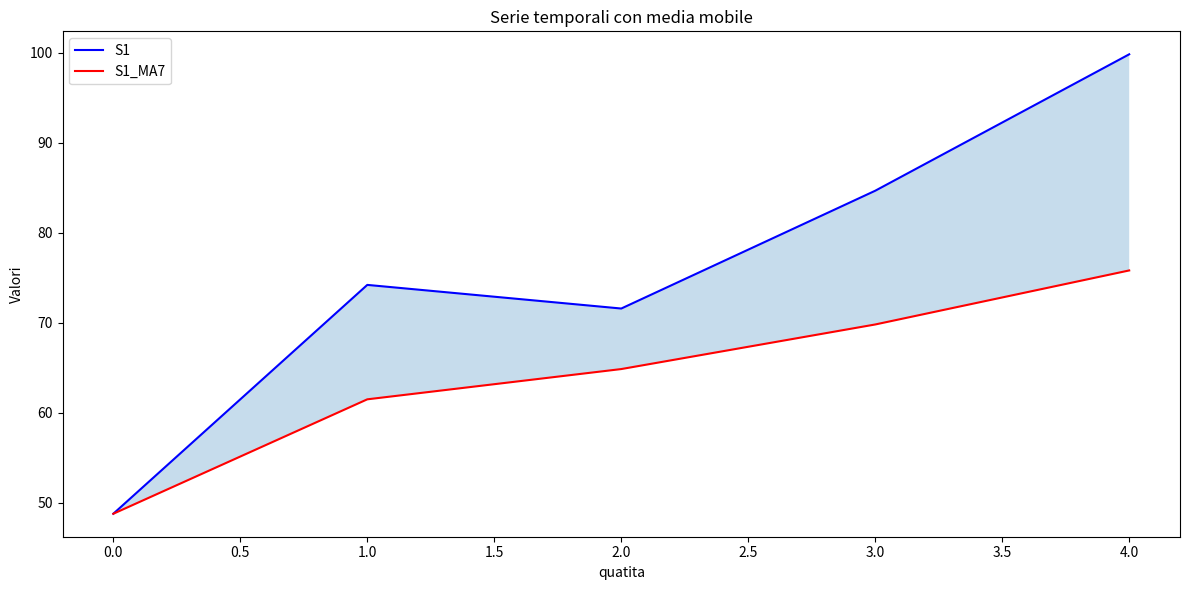
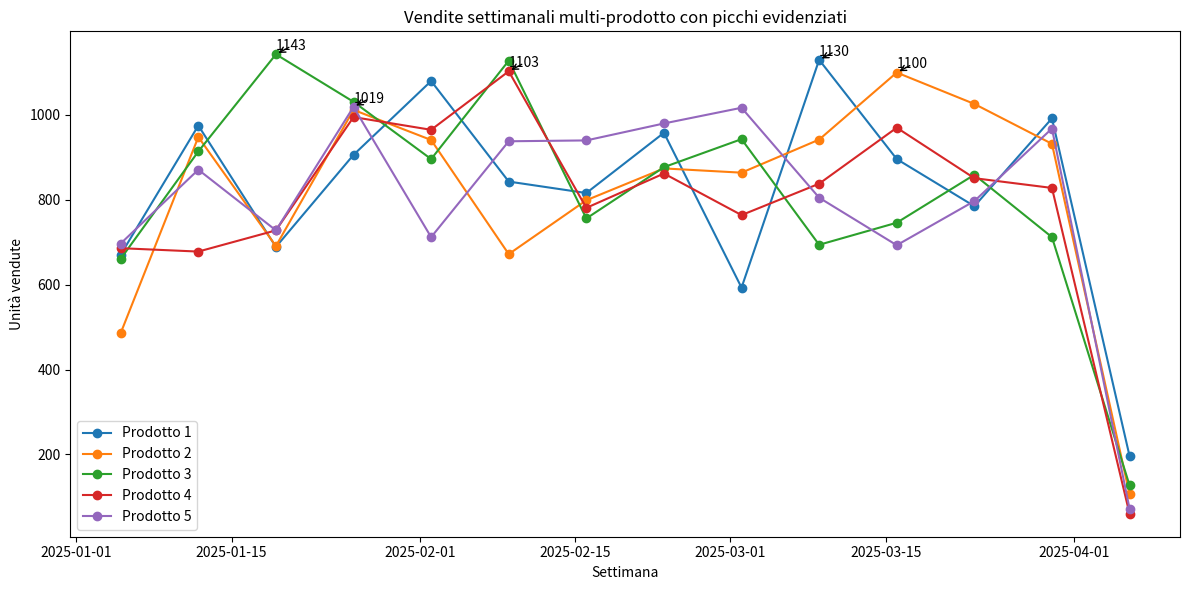
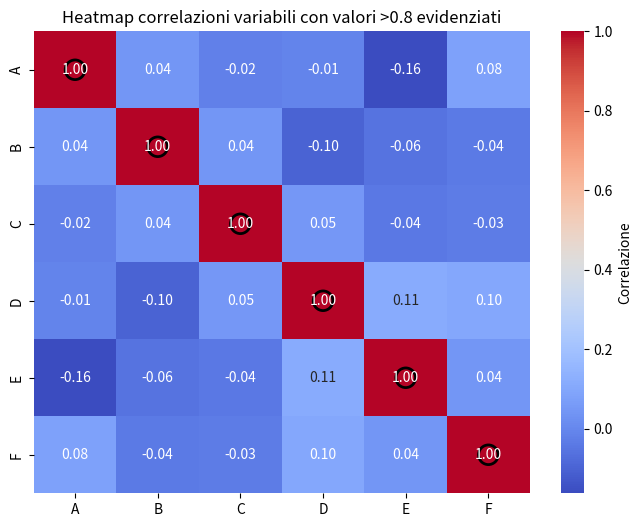
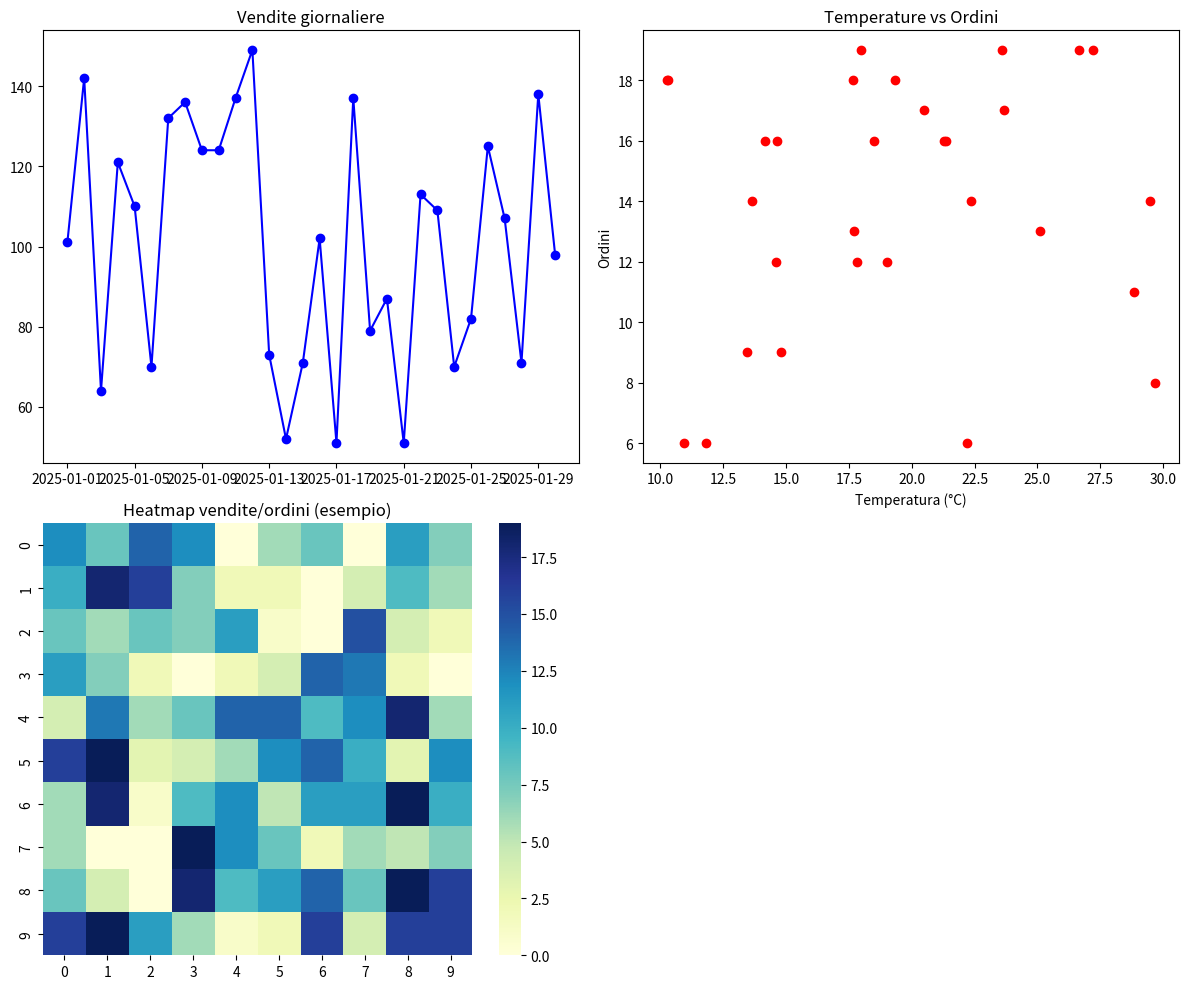

Write the Python code that produced these figures, in order.
"""
ESERCIZIO 1
* genera 3 serie temporali con trend differenti e rumore casuale usanto numpy
* inseriscile in un df pandas
* calcola media mobile e deviazione standard su finestra di 7 e 14 giorni
* visualizza tutte le serie in un unico grafico con linee, market, bande di deviazione

ESERCIZIO 2
* simula vendite giornaliere di 5 prodotti per 3 mesi
* usa pandas per aggregare settimanalmente e calcolare percentuale di variazione settimana-su-settimana
* visualizza in grafico combinato con linne plot colorati e annotazioni sui picchi di vendite

ESERCIZIO 3
* genera una matrice di correlazione di 6 variabili usando np
* visualizza la matrice come headmap, aggiungendo annotazioni numeriche, marker per valori>0.85 
e una colorbar personalizzata
* commenta pattern, valori e correlazoni interessanti

ESERCIZIO 4
* combina  linee plot, scatter plot e headmap in un unico script
* usa dati sintetici: vendite, temperatura giornaliera e numero di ordini
* evidenzia trend, anomalie e correlazioni tra variabili
* salva il grafico in formato png ed alta risuluzione e pdf

"""

import pandas as pd
import numpy as np
import matplotlib.pyplot as plt
import seaborn as sns

#
#ESERCIZIO 1
#
giorni=pd.date_range("2025-01-01","2025-01-05",freq="D")
s1 = np.linspace(50,100,len(giorni)) + np.random.normal(0,5,len(giorni))
s2 = np.linspace(20,60,len(giorni)) + np.random.normal(0,8,len(giorni))
s3 = 80 + 10*np.sin(np.linspace(0,6*np.pi,len(giorni))) + np.random.normal(0,3,len(giorni))
df=pd.DataFrame({"S1":s1,"S2":s2,"S3":s3})
#print(df)

# Medie mobili e deviazione standard
for col in df.columns:
    df[f"{col}_MA7"] = df[col].rolling(7, min_periods=1).mean()
    df[f"{col}_STD7"] = df[col].rolling(7, min_periods=1).std()
    df[f"{col}_MA14"] = df[col].rolling(14, min_periods=1).mean()
    df[f"{col}_STD14"] = df[col].rolling(14, min_periods=1).std()
#print(df)

# Grafico con bande di deviazione
fig,ax=plt.subplots(figsize=(12,6))
ax.plot(df.index,df["S1"],color="blue",label="S1")
ax.plot(df.index,df["S1_MA7"],color="red",label="S1_MA7")
ax.fill_between(df.index,df["S1"],df["S1_MA7"],alpha=0.25)
ax.set_title("Serie temporali con media mobile")
ax.set_xlabel("quatita")
ax.set_ylabel("Valori")
ax.legend()

plt.tight_layout()
plt.show()


#
#ESERCIZIO 2
#

prodotti = [f"Prodotto {i}" for i in range(1,6)]
date = pd.date_range("2025-01-01", periods=90, freq='D')

quatita = np.random.randint(50,200, size=(90,5))
df = pd.DataFrame(quatita, columns=prodotti, index=date)

# Aggregazione settimanale
vendite_seettimanali = df.resample('W').sum()
#print(vendite_seettimanali)

# Percentuale variazione settimana-su-settimana
pct_change = vendite_seettimanali.pct_change()*100
print(pct_change)

# Grafico combinato
fig,ax=plt.subplots(figsize=(12,6))
for col in vendite_seettimanali.columns:
    ax.plot(vendite_seettimanali.index, vendite_seettimanali[col], marker='o', label=col)
    max_idx = vendite_seettimanali[col].idxmax()
    max_val = vendite_seettimanali[col].max()
    # Annotazioni sui picchi
    ax.annotate(f"{int(max_val)}", xy=(max_idx, max_val), xytext=(max_idx, max_val+10),
                 arrowprops=dict(facecolor='black', arrowstyle="->"))

ax.set_title("Vendite settimanali multi-prodotto con picchi evidenziati")
ax.set_xlabel("Settimana")
ax.set_ylabel("Unità vendute")
ax.legend()
plt.tight_layout()
plt.show()


#
# ESERCIZIO 3
#

np.random.seed(42)
df = pd.DataFrame(np.random.rand(100,6), columns=list("ABCDEF"))
#print(df)
corr_matrix = df.corr()

fig,ax=plt.subplots(figsize=(8,6))
sns.heatmap(corr_matrix, annot=True, cmap='coolwarm', fmt=".2f", cbar_kws={'label': 'Correlazione'})

# Marker per valori > 0.8
rows, cols = np.where(corr_matrix.values > 0.8)
print(rows)
for r,c in zip(rows, cols):
   ax.scatter(c+0.5, r+0.5, s=200, facecolors='none', edgecolors='black', linewidths=2)

ax.set_title("Heatmap correlazioni variabili con valori >0.8 evidenziati")
plt.show()

print("Analisi: valori elevati (>0.8) indicano forte correlazione tra alcune variabili, da considerare per possibili riduzioni dimensionali o insight di feature simili.")


#
# ESERCIZIO 4
#
np.random.seed(42)
dates = pd.date_range("2025-01-01", periods=30)
sales = np.random.randint(50,150,30)
temperature = np.random.uniform(10,30,30)
orders = np.random.randint(5,20,30)

fig, axs = plt.subplots(2,2, figsize=(12,10))

# Line plot vendite
axs[0,0].plot(dates, sales, color='blue', marker='o')
axs[0,0].set_title("Vendite giornaliere")

# Scatter temperature vs ordini
axs[0,1].scatter(temperature, orders, color='red')
axs[0,1].set_xlabel("Temperatura (°C)")
axs[0,1].set_ylabel("Ordini")
axs[0,1].set_title("Temperature vs Ordini")

# Heatmap vendite vs giorni vs ordini
data_heat = np.random.randint(0,20,(10,10))
sns.heatmap(data_heat, ax=axs[1,0], cmap='YlGnBu')
axs[1,0].set_title("Heatmap vendite/ordini (esempio)")

# Nascondo subplot vuoto
axs[1,1].axis('off')

plt.tight_layout()
plt.savefig("dashboard_sintetica.png", dpi=300)
plt.savefig("dashboard_sintetica.pdf")
plt.show()






